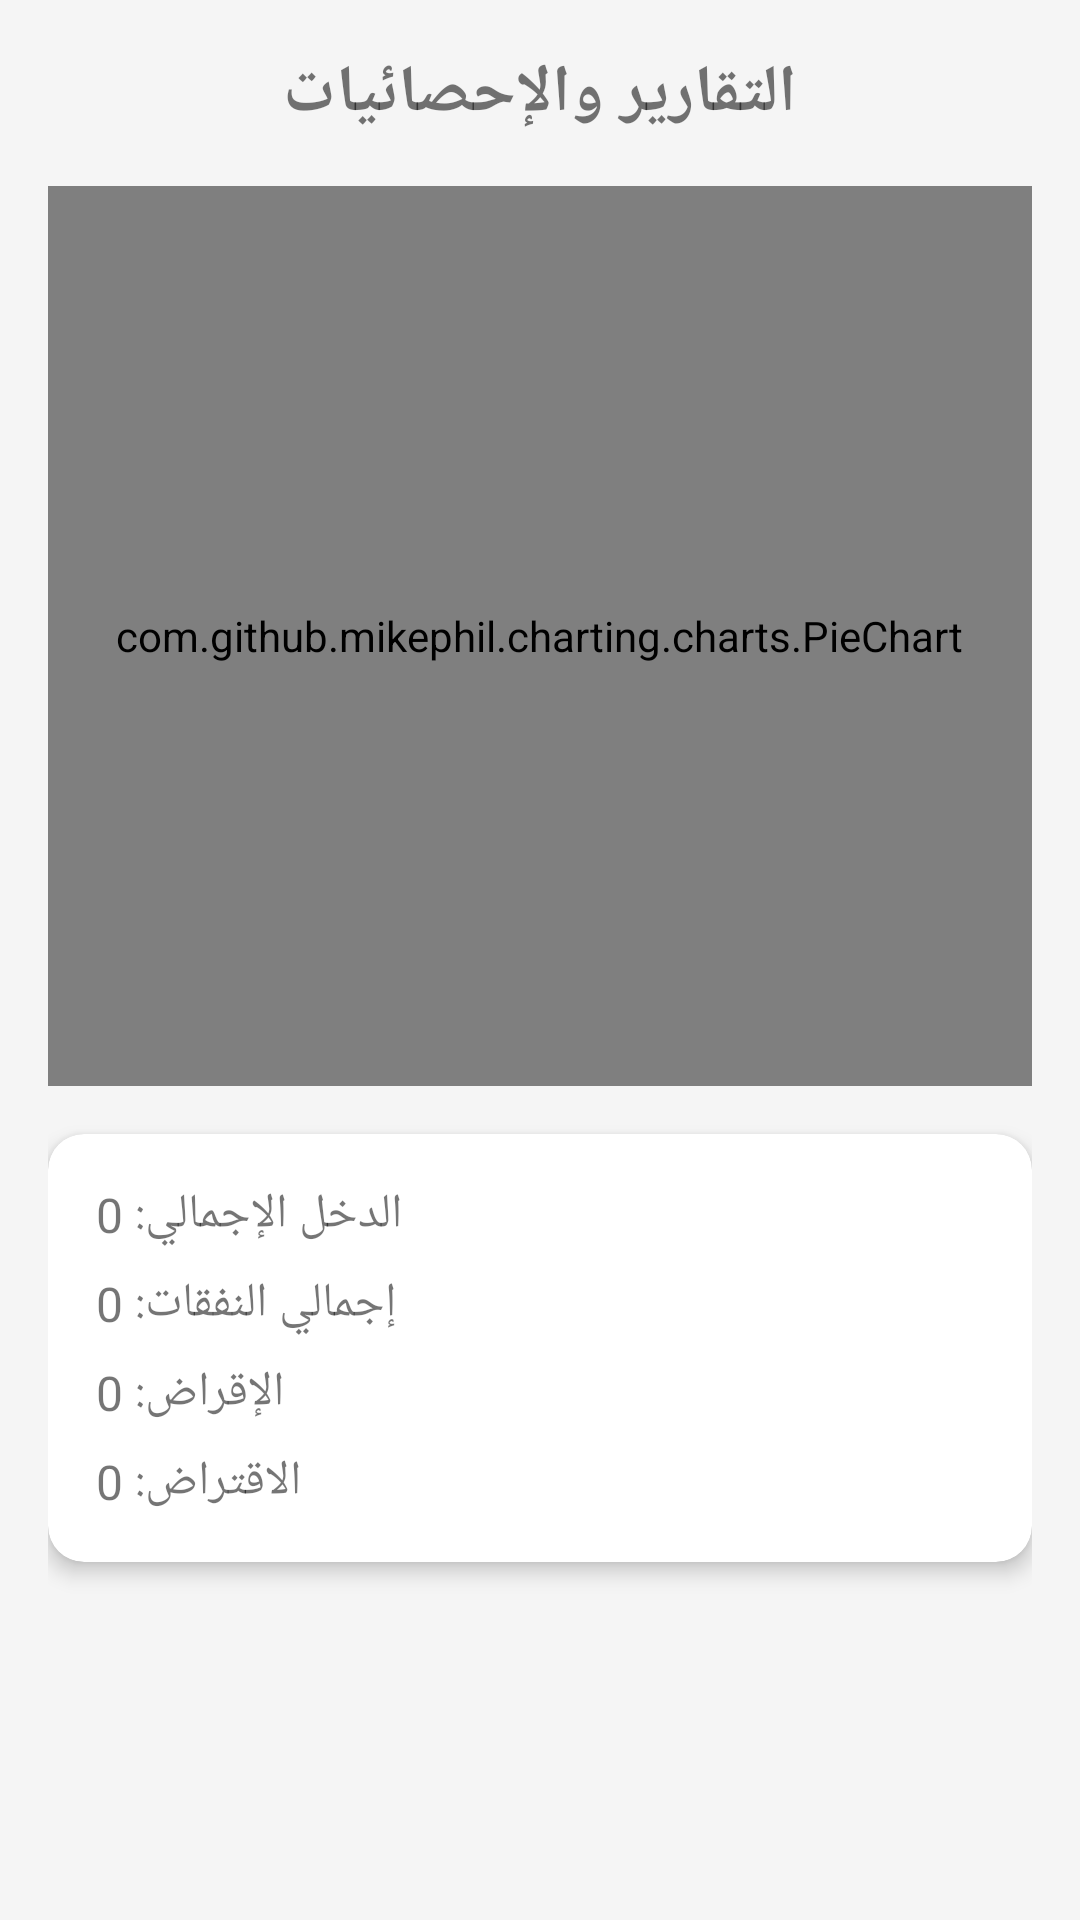

Layout XML and referenced resources for this Android screen:
<!-- AndroidManifest.xml: application theme Theme.Sijillati -->
<!-- res/layout/activity_reports.xml -->
<?xml version="1.0" encoding="utf-8"?>
<ScrollView xmlns:android="http://schemas.android.com/apk/res/android" xmlns:app="http://schemas.android.com/apk/res-auto" android:layout_width="match_parent" android:layout_height="match_parent" android:fillViewport="true" android:background="@color/background">
    <LinearLayout android:layout_width="match_parent" android:layout_height="wrap_content" android:orientation="vertical" android:padding="16dp">
        <TextView android:layout_width="wrap_content" android:layout_height="wrap_content" android:layout_gravity="center" android:text="التقارير والإحصائيات" android:textSize="22sp" android:textStyle="bold" />
        <com.github.mikephil.charting.charts.PieChart android:id="@+id/pieChart" android:layout_width="match_parent" android:layout_height="300dp" android:layout_marginTop="16dp" />
        <androidx.cardview.widget.CardView android:layout_width="match_parent" android:layout_height="wrap_content" android:layout_marginTop="16dp" app:cardCornerRadius="12dp" app:cardElevation="4dp">
            <LinearLayout android:layout_width="match_parent" android:layout_height="wrap_content" android:orientation="vertical" android:padding="16dp">
                <TextView android:id="@+id/tvTotalIncome" android:layout_width="wrap_content" android:layout_height="wrap_content" android:layout_gravity="end" android:text="الدخل الإجمالي: 0" android:textSize="16sp" />
                <TextView android:id="@+id/tvTotalExpense" android:layout_width="wrap_content" android:layout_height="wrap_content" android:layout_gravity="end" android:layout_marginTop="8dp" android:text="إجمالي النفقات: 0" android:textSize="16sp" />
                <TextView android:id="@+id/tvTotalLent" android:layout_width="wrap_content" android:layout_height="wrap_content" android:layout_gravity="end" android:layout_marginTop="8dp" android:text="الإقراض: 0" android:textSize="16sp" />
                <TextView android:id="@+id/tvTotalBorrowed" android:layout_width="wrap_content" android:layout_height="wrap_content" android:layout_gravity="end" android:layout_marginTop="8dp" android:text="الاقتراض: 0" android:textSize="16sp" />
            </LinearLayout>
        </androidx.cardview.widget.CardView>
    </LinearLayout>
</ScrollView>
<!-- resources referenced by this layout -->
<resources>
  <color name="background">#F5F5F5</color>
  <style name="Theme.Sijillati" parent="Theme.AppCompat.DayNight.NoActionBar">
          <item name="colorPrimary">@color/primary</item>
          <item name="colorPrimaryDark">@color/primary_dark</item>
          <item name="colorAccent">@color/accent</item>
          <item name="android:windowBackground">@color/background</item>
          <item name="android:textDirection">rtl</item>
          <item name="android:layoutDirection">rtl</item>
      </style>
  <color name="primary">#1A237E</color>
  <color name="primary_dark">#0D1642</color>
  <color name="accent">#1976D2</color>
</resources>
